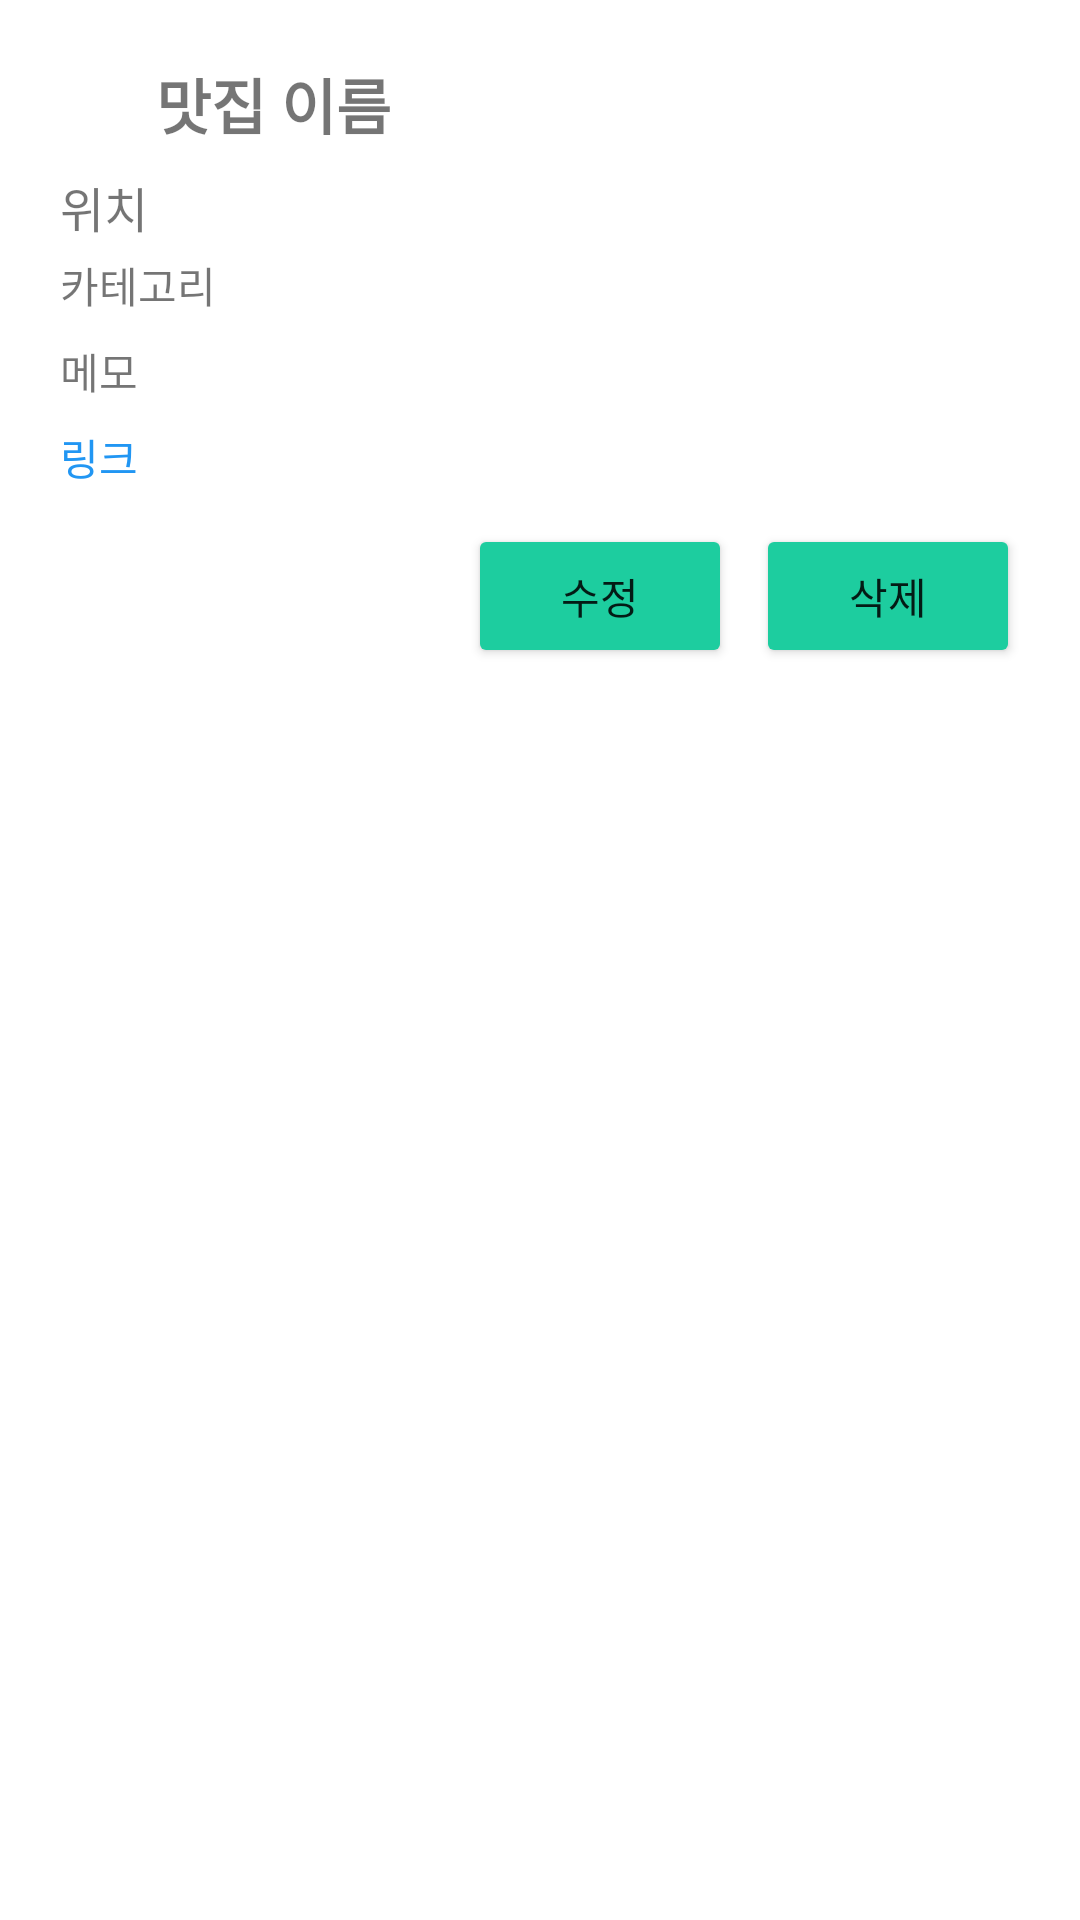

Layout XML and referenced resources for this Android screen:
<!-- AndroidManifest.xml: application theme Theme.MyTasteZip -->
<!-- res/layout/bottom_sheet_info.xml -->
<?xml version="1.0" encoding="utf-8"?>
<LinearLayout xmlns:android="http://schemas.android.com/apk/res/android"
    android:layout_width="match_parent"
    android:layout_height="wrap_content"
    android:orientation="vertical"
    android:padding="20dp"
    android:background="@drawable/bottom_sheet_background">

    <LinearLayout
        android:layout_width="match_parent"
        android:layout_height="wrap_content"
        android:orientation="horizontal"
        android:gravity="center_vertical"
        android:layout_marginBottom="8dp">

        
        <ImageView
            android:id="@+id/iv_category"
            android:layout_width="24dp"
            android:layout_height="24dp"
            android:layout_marginEnd="8dp"
            android:src="@drawable/rice" />

        
        <TextView
            android:id="@+id/tv_name"
            android:layout_width="0dp"
            android:layout_height="wrap_content"
            android:layout_weight="1"
            android:text="맛집 이름"
            android:textSize="20sp"
            android:textStyle="bold" />

    </LinearLayout>

    <TextView
        android:id="@+id/tv_location"
        android:layout_width="match_parent"
        android:layout_height="wrap_content"
        android:text="위치"
        android:textSize="16sp"
        android:layout_marginBottom="4dp" />

    <TextView
        android:id="@+id/tv_category"
        android:layout_width="match_parent"
        android:layout_height="wrap_content"
        android:text="카테고리"
        android:textSize="14sp"
        android:layout_marginBottom="8dp" />

    <TextView
        android:id="@+id/tv_memo"
        android:layout_width="match_parent"
        android:layout_height="wrap_content"
        android:text="메모"
        android:textSize="14sp"
        android:layout_marginBottom="8dp" />

    <TextView
        android:id="@+id/tv_link"
        android:layout_width="match_parent"
        android:layout_height="wrap_content"
        android:text="링크"
        android:textSize="14sp"
        android:textColor="#2196F3"
        android:autoLink="web" />

    <LinearLayout
        android:layout_width="match_parent"
        android:layout_height="wrap_content"
        android:orientation="horizontal"
        android:gravity="end"
        android:layout_marginTop="12dp">

        <Button
            android:id="@+id/btn_edit"
            android:layout_width="wrap_content"
            android:layout_height="wrap_content"
            android:backgroundTint="#1DCD9F"
            android:text="수정" />

        <Button
            android:id="@+id/btn_delete"
            android:layout_width="wrap_content"
            android:layout_height="wrap_content"
            android:text="삭제"
            android:backgroundTint="#1DCD9F"
            android:layout_marginStart="8dp"/>
    </LinearLayout>

</LinearLayout>
<!-- resources referenced by this layout -->
<resources>
  <style name="Theme.MyTasteZip" parent="Theme.MaterialComponents.DayNight.NoActionBar">
          
          <item name="colorPrimary">@color/purple_500</item>
          <item name="colorPrimaryVariant">@color/purple_700</item>
          <item name="colorOnPrimary">@color/white</item>
          
          <item name="colorSecondary">@color/teal_200</item>
          <item name="colorSecondaryVariant">@color/teal_700</item>
          <item name="colorOnSecondary">@color/black</item>
          
          <item name="android:statusBarColor">#1DCD9F</item>
          
      </style>
  <color name="purple_500">#FF6200EE</color>
  <color name="purple_700">#FF3700B3</color>
  <color name="white">#FFFFFFFF</color>
  <color name="teal_200">#1DCD9F</color>
  <color name="teal_700">#FF018786</color>
  <color name="black">#FF000000</color>
</resources>
